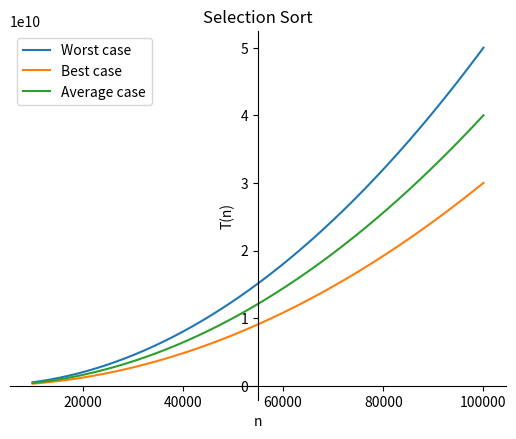
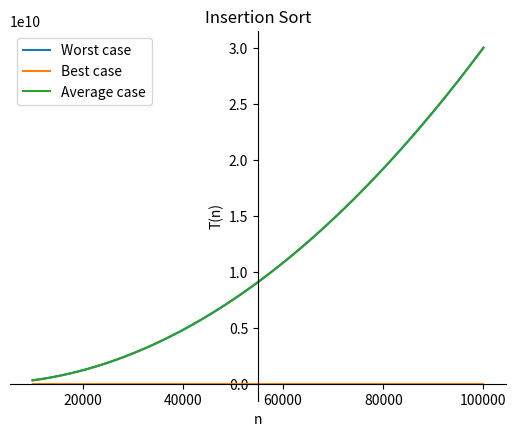
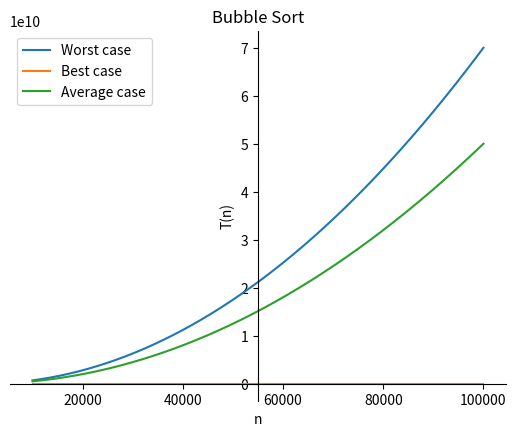
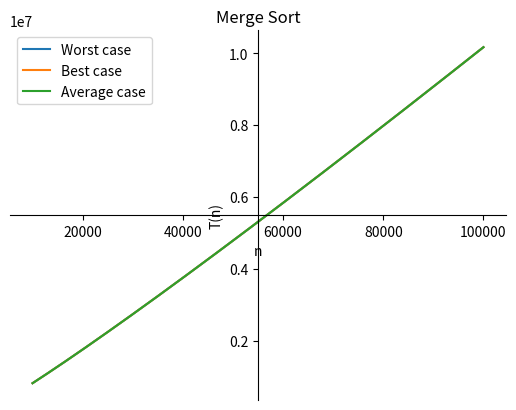
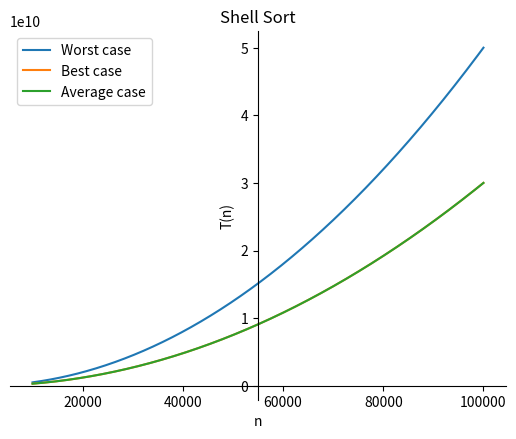
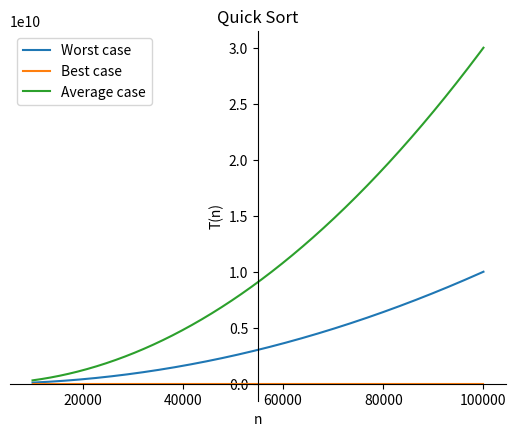
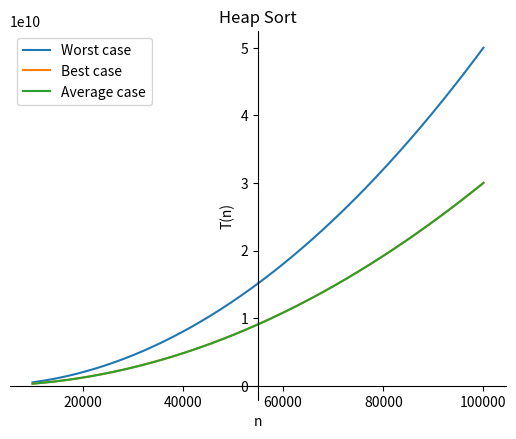
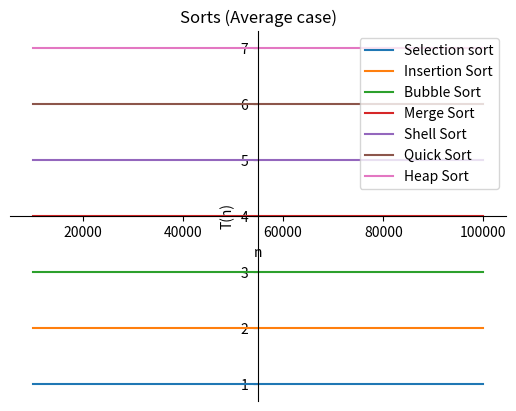

Here is the Python script that generated these plots, in order: (Note: this script raises an exception after producing the figures.)
import csv
import sympy as sp
import numpy as np
import matplotlib.pyplot as plt
from sympy import *

FROM = 10000
TO = 100000

def reg(n, T, col):
    # Находим коэффициенты полиномиальной регрессии 2-й степени
    coefficients = np.polyfit(n, T, 2)  # 2 означает полином второй степени
    polynomial_regression = np.poly1d(coefficients)

    # Генерация значений для кривой регрессии
    x_reg = np.linspace(min(n), max(n), 100)
    y_reg = polynomial_regression(x_reg)

    # Построение кривой регрессии
    plt.plot(x_reg, y_reg, color=col)


def printGraphics(data_n, data_T, title, filename):
    plt.clf()
    # Построение графика с точками
    plt.scatter(data_n[0], data_T[0], label='Sorted')
    plt.scatter(data_n[1], data_T[1], label='Semi-Sorted')
    plt.scatter(data_n[2], data_T[2], label='Unsorted')
    plt.scatter(data_n[3], data_T[3], label='Random fill')

    reg(data_n[0], data_T[0], 'blue')
    reg(data_n[1], data_T[1], 'orange')
    reg(data_n[2], data_T[2], 'green')
    reg(data_n[3], data_T[3], 'red')

    # Добавление подписей к осям
    plt.xlabel('n')
    plt.ylabel('T(n)')

    # Заголовок графика
    plt.title(title)

    # Легенда
    plt.legend()

    # Отображение графика
    plt.savefig(filename)
    #plt.show()


    
            

def readData(n, T, sort, fill):
    n.clear()
    T.clear()
    with open("DATA.csv", "r") as r_file:
        reader = csv.DictReader(r_file, delimiter=";")
        for row in reader:
            if(row["sort"] == sort and row["fill"] == fill):
                n.append(int(row["n"]))
                T.append(float(row["T(n)"]))
    
                
def clearData():
    global n_s, T_s, n_ss, T_ss, n_us, T_us, n_rs, T_rs
    n_s.clear()
    T_s.clear()
    n_ss.clear()
    T_ss.clear()
    n_us.clear()
    T_us.clear()
    n_rs.clear()
    T_rs.clear()

# Графики для каждой сортировки (каждое заполнение)
def plotSort(sort, name, filename):
    clearData()  # Очищаем данные перед новой отрисовкой
    readData(n_s, T_s, sort, "S")
    readData(n_ss, T_ss, sort, "SS")
    readData(n_us, T_us, sort, "US")
    readData(n_rs, T_rs, sort, "RS")
    data_n = [n_s, n_ss, n_us, n_rs]
    data_T = [T_s, T_ss, T_us, T_rs]
    printGraphics(data_n, data_T, name, filename)




# Графики для теории
n = Symbol('n')

# Графики для каждой сортировки (все случаи на одном изображении)
# Selection Sort
title = "Selection Sort"
T_w = 5 * n ** 2 + 3 * n + 1
T_b = 3 * n ** 2 + 4 * n + 1
T_a = 4 * n ** 2 + 7 * n + 1
plot1 = plot(T_w, (n, FROM, TO), show = False, label = "Worst case", xlabel = "n", ylabel = "T(n)", title = title)
plot2 = plot(T_b, (n, FROM, TO), show = False, label = "Best case")
plot3 = plot(T_a, (n, FROM, TO), show = False, label = "Average case")

plot1.extend(plot2)
plot1.extend(plot3)
plot1.legend = True



plot1.save('TheorGraphics\SS.png')

# Insertion Sort
title = "Insertion Sort"

T_w = 3 * n ** 2 + 7 * n + 1
T_b = 6 * n + 1
T_a = 3 * n ** 2 + 4 * n + 1
plot1 = plot(T_w, (n, FROM, TO), show = False, label = "Worst case", xlabel = "n", ylabel = "T(n)", title = title)
plot2 = plot(T_b, (n, FROM, TO), show = False, label = "Best case")
plot3 = plot(T_a, (n, FROM, TO), show = False, label = "Average case")

plot1.extend(plot2)
plot1.extend(plot3)
plot1.legend = True



plot1.save('TheorGraphics\IS.png')
# Bubble Sort
title = "Bubble Sort"

T_w = 7 * n ** 2 - 10 * n + 5
T_b = 3 * n + 3
T_a = 5 * n ** 2 - n - 2
plot1 = plot(T_w, (n, FROM, TO), show = False, label = "Worst case", xlabel = "n", ylabel = "T(n)", title = title)
plot2 = plot(T_b, (n, FROM, TO), show = False, label = "Best case")
plot3 = plot(T_a, (n, FROM, TO), show = False, label = "Average case")

plot1.extend(plot2)
plot1.extend(plot3)
plot1.legend = True



plot1.save('TheorGraphics\BS.png')
# Merge Sort
title = "Merge Sort"

T_w = 2 * n + log(n, 2) * (6 * n + 5)
T_b = 2 * n + log(n, 2) * (6 * n + 5)
T_a = 2 * n + log(n, 2) * (6 * n + 5) ###
plot1 = plot(T_w, (n, FROM, TO), show = False, label = "Worst case", xlabel = "n", ylabel = "T(n)", title = title)
plot2 = plot(T_b, (n, FROM, TO), show = False, label = "Best case")
plot3 = plot(T_a, (n, FROM, TO), show = False, label = "Average case")

plot1.extend(plot2)
plot1.extend(plot3)
plot1.legend = True



plot1.save('TheorGraphics\MS.png')
# Shell Sort
title = "Shell Sort"

T_w = 5 * n ** 2 + 3 * n + 1
T_b = 3 * n ** 2 + 4 * n + 1
T_a = 3 * n ** 2 + 4 * n + 1 ###
plot1 = plot(T_w, (n, FROM, TO), show = False, label = "Worst case", xlabel = "n", ylabel = "T(n)", title = title)
plot2 = plot(T_b, (n, FROM, TO), show = False, label = "Best case")
plot3 = plot(T_a, (n, FROM, TO), show = False, label = "Average case")

plot1.extend(plot2)
plot1.extend(plot3)
plot1.legend = True



plot1.save('TheorGraphics\SHS.png')
# Quick Sort
title = "Quick Sort"

T_w = n ** 2 + 2 * n
T_b = n + 2 * n * log(n, 2) - log(n, 2)
T_a = 3 * n ** 2 + 4 * n + 1 ###
plot1 = plot(T_w, (n, FROM, TO), show = False, label = "Worst case", xlabel = "n", ylabel = "T(n)", title = title)
plot2 = plot(T_b, (n, FROM, TO), show = False, label = "Best case")
plot3 = plot(T_a, (n, FROM, TO), show = False, label = "Average case")

plot1.extend(plot2)
plot1.extend(plot3)
plot1.legend = True



plot1.save('TheorGraphics\QS.png')
# Heap Sort
title = "Heap Sort"
T_w = 5 * n ** 2 + 3 * n + 1
T_b = 3 * n ** 2 + 4 * n + 1
T_a = 3 * n ** 2 + 4 * n + 1 ###
plot1 = plot(T_w, (n, FROM, TO), show = False, label = "Worst case", xlabel = "n", ylabel = "T(n)", title = title)
plot2 = plot(T_b, (n, FROM, TO), show = False, label = "Best case")
plot3 = plot(T_a, (n, FROM, TO), show = False, label = "Average case")

plot1.extend(plot2)
plot1.extend(plot3)
plot1.legend = True



plot1.save('TheorGraphics\HS.png')


# Графики для каждой сортировки (все случаи на разных изображениях)


# График всех сортировок в среднем случае
title = "Sorts (Average case)"
T_1 = 1
T_2 = 2
T_3 = 3
T_4 = 4
T_5 = 5
T_6 = 6
T_7 = 7

plot1 = plot(T_1, (n, FROM, TO), show = False, label = "Selection sort", xlabel = "n", ylabel = "T(n)", title = title)
plot2 = plot(T_2, (n, FROM, TO), show = False, label = "Insertion Sort")
plot3 = plot(T_3, (n, FROM, TO), show = False, label = "Bubble Sort")
plot4 = plot(T_4, (n, FROM, TO), show = False, label = "Merge Sort")
plot5 = plot(T_5, (n, FROM, TO), show = False, label = "Shell Sort")
plot6 = plot(T_6, (n, FROM, TO), show = False, label = "Quick Sort")
plot7 = plot(T_7, (n, FROM, TO), show = False, label = "Heap Sort")

plot1.extend(plot2)
plot1.extend(plot3)
plot1.extend(plot4)
plot1.extend(plot5)
plot1.extend(plot6)
plot1.extend(plot7)
plot1.legend = True



plot1.save('TheorGraphics\ALL.png')


# Графики для практики



# Графики для каждой сортировки (каждое заполнение)
n_s = []
T_s = []
n_ss = []
T_ss = []
n_us = []
T_us = []
n_rs = []
T_rs = []

plotSort("SS", "Selection Sort", "PracGraphics\SS.png")
plotSort("IS", "Insertion Sort", "PracGraphics\IS.png")
plotSort("BS", "Bubble Sort", "PracGraphics\BS.png")
plotSort("MS", "Merge Sort", "PracGraphics\MS.png")
plotSort("SHS", "Shell Sort", "PracGraphics\SHS.png")
plotSort("QS", "Quick Sort", "PracGraphics\QS.png")
plotSort("HS", "Heap Sort", "PracGraphics\HS.png")




    




# Графики для каждой сортировки отедльно по типу заполнения

    


        
        

        
